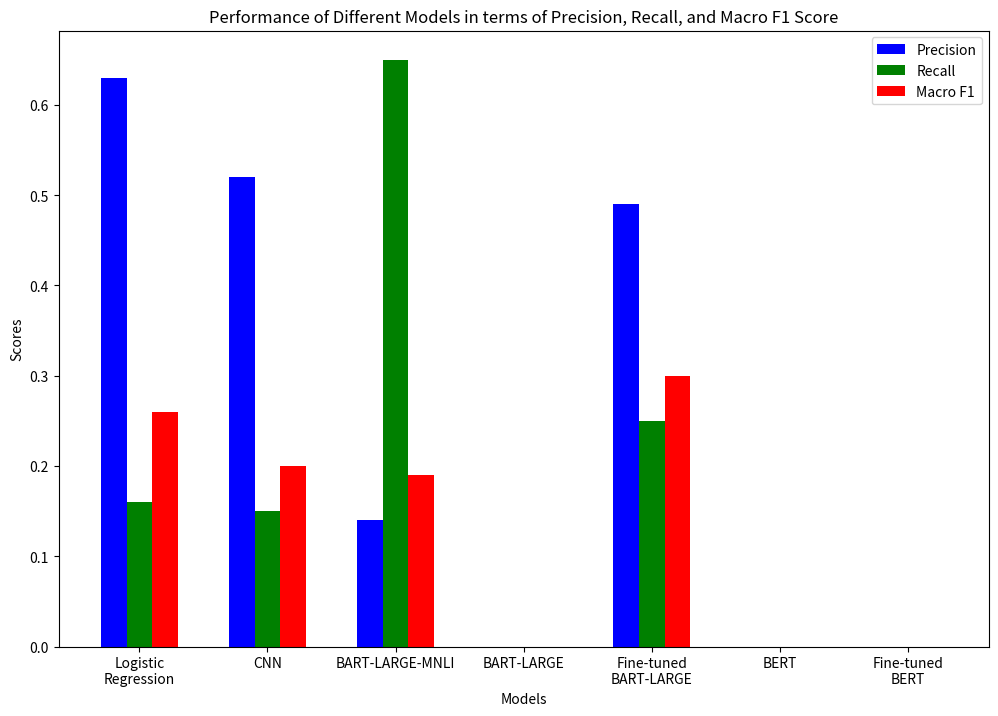

The script that saved this image:
import matplotlib.pyplot as plt

# Hardcoded data for models and their macro metrics
models = [
    "Logistic Regression",
    "CNN",
    "BART-LARGE-MNLI",
    "BART-LARGE",
    "Fine-tuned BART-LARGE",
    "BERT",
    "Fine-tuned BERT",
]
precision_scores = [0.63, 0.52, 0.14, 0, 0.49, 0, 0]
recall_scores = [0.16, 0.15, 0.65, 0, 0.25, 0, 0]
macro_f1_scores = [0.26, 0.20, 0.19, 0, 0.30, 0, 0]


fig, ax = plt.subplots(figsize=(12, 8))

bar_width = 0.2
space = 0.1
index = range(len(models))

plt.bar(index, precision_scores, bar_width, label="Precision", color="blue")

plt.bar(
    [i + bar_width for i in index],
    recall_scores,
    bar_width,
    label="Recall",
    color="green",
)

plt.bar(
    [i + 2 * bar_width for i in index],
    macro_f1_scores,
    bar_width,
    label="Macro F1",
    color="red",
)

plt.title(
    "Performance of Different Models in terms of Precision, Recall, and Macro F1 Score"
)
plt.xlabel("Models")
plt.ylabel("Scores")

wrapped_labels = ["\n".join(label.split()) for label in models]
plt.xticks([i + bar_width for i in index], wrapped_labels)

plt.legend()

plt.show()
